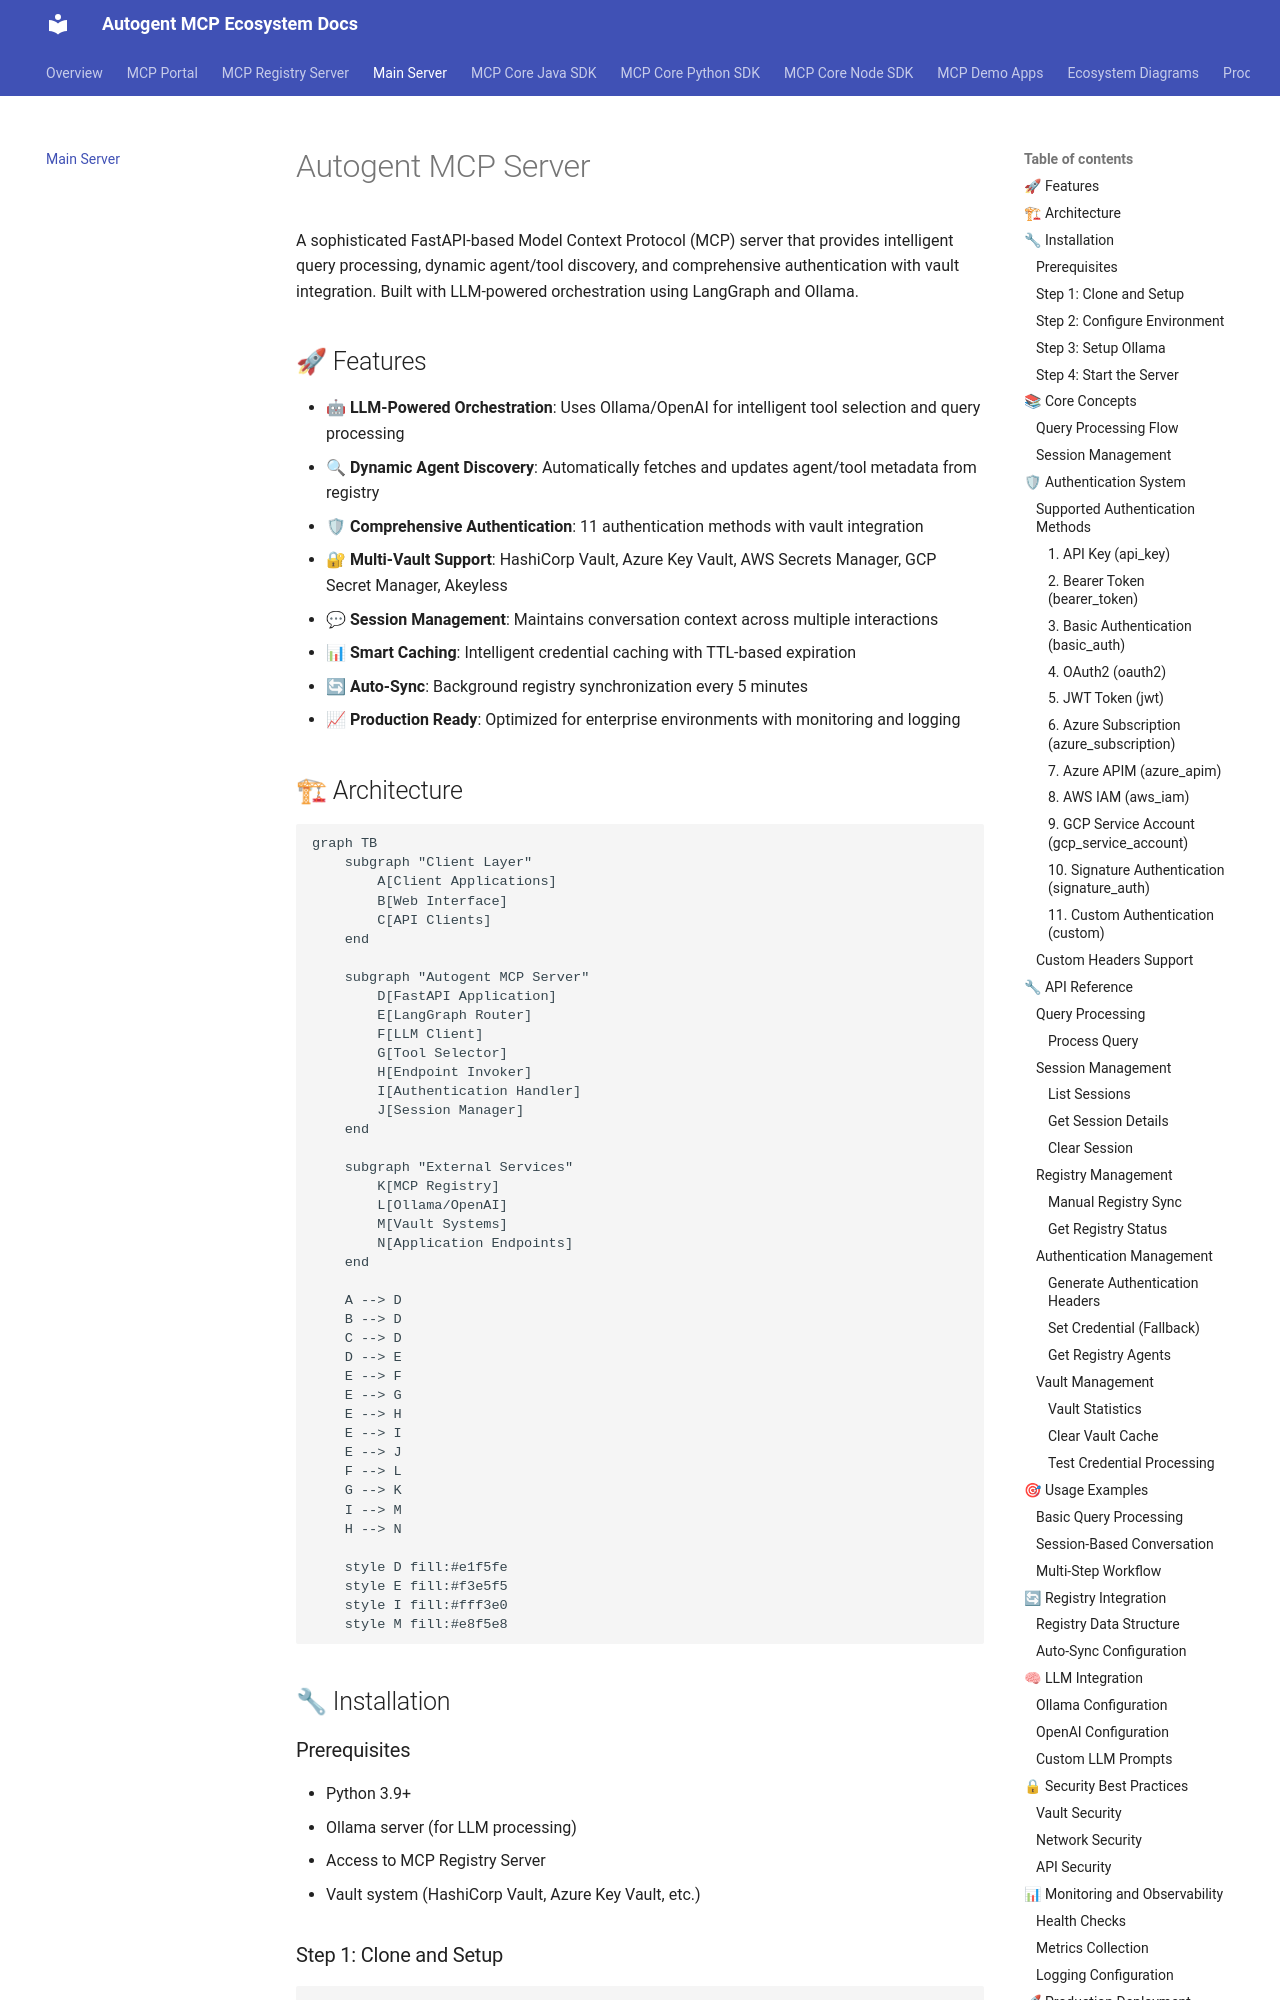

repository: autogentmcp/autogentmcp.github.io · page: autogentmcp_server/index.html · generator: mkdocs

# Autogent MCP Server

A sophisticated FastAPI-based Model Context Protocol (MCP) server that provides intelligent query processing, dynamic agent/tool discovery, and comprehensive authentication with vault integration. Built with LLM-powered orchestration using LangGraph and Ollama.

## 🚀 Features

- **🤖 LLM-Powered Orchestration**: Uses Ollama/OpenAI for intelligent tool selection and query processing
- **🔍 Dynamic Agent Discovery**: Automatically fetches and updates agent/tool metadata from registry
- **🛡 Comprehensive Authentication**: 11 authentication methods with vault integration
- **🔐 Multi-Vault Support**: HashiCorp Vault, Azure Key Vault, AWS Secrets Manager, GCP Secret Manager, Akeyless
- **💬 Session Management**: Maintains conversation context across multiple interactions
- **📊 Smart Caching**: Intelligent credential caching with TTL-based expiration
- **🔄 Auto-Sync**: Background registry synchronization every 5 minutes
- **📈 Production Ready**: Optimized for enterprise environments with monitoring and logging

## 🏗 Architecture

```mermaid
graph TB
    subgraph "Client Layer"
        A[Client Applications]
        B[Web Interface]
        C[API Clients]
    end
    
    subgraph "Autogent MCP Server"
        D[FastAPI Application]
        E[LangGraph Router]
        F[LLM Client]
        G[Tool Selector]
        H[Endpoint Invoker]
        I[Authentication Handler]
        J[Session Manager]
    end
    
    subgraph "External Services"
        K[MCP Registry]
        L[Ollama/OpenAI]
        M[Vault Systems]
        N[Application Endpoints]
    end
    
    A --> D
    B --> D
    C --> D
    D --> E
    E --> F
    E --> G
    E --> H
    E --> I
    E --> J
    F --> L
    G --> K
    I --> M
    H --> N
    
    style D fill:#e1f5fe
    style E fill:#f3e5f5
    style I fill:#fff3e0
    style M fill:#e8f5e8
```

## 🔧 Installation
